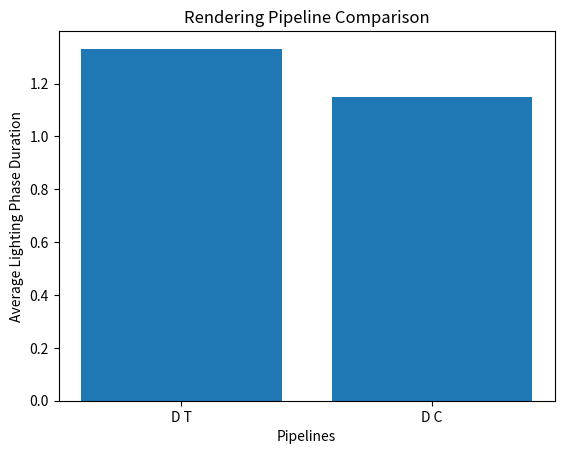

The matplotlib source for this figure:
import matplotlib.pyplot as plt
import numpy as np

names = [
    # "D",       
    "D T",      
    # "D T\n2.5D", 
    # "D T\n2.5D AABB",    
    # "D T (D)",  
    # "D T (D)\n2.5D", 
    # "D T (D)\n2.5D AABB",    
    # "D T (I)",  
    "D C"
    ]
values = [
    # 8.058472,   # D
    1.331750,   # D T
    # 1.330552,   # D T 2.5D
    # 0.897603,   # D T 2.5D AABB
    # 1.458896,   # D T (D)
    # 1.476191,   # D T (D) 2.5D
    # 1.023933,   # D T (D) 2.5D AABB
    # 1.490627,   # D T (I)
    1.147837    # D C
    ]

plt.bar(names, values)
plt.xlabel("Pipelines")
plt.ylabel("Average Lighting Phase Duration")
plt.title(label="Rendering Pipeline Comparison")
plt.show()